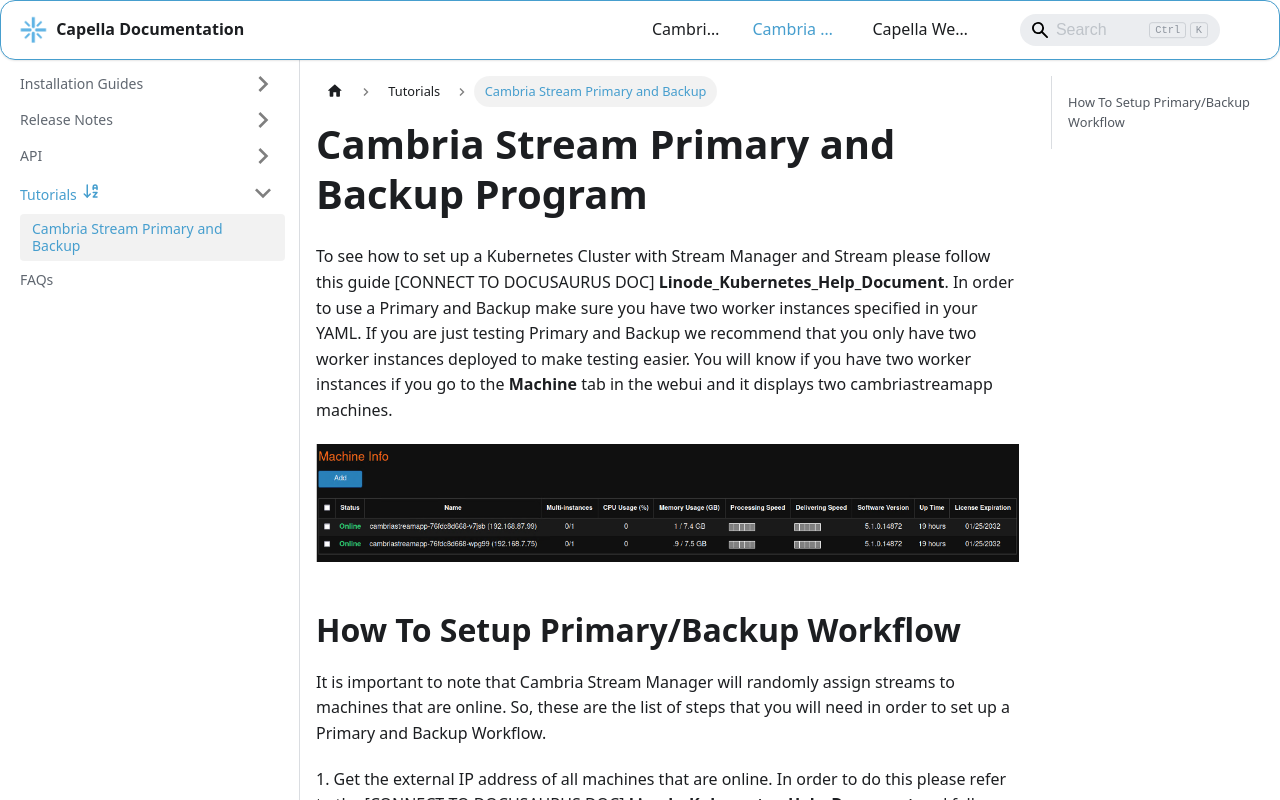

repository: CapellaSystems/documents.capellasystems.net · page: docs/cambria-stream/tutorials/cambria-stream-primary-and-backup/index.html · generator: docusaurus

---
id: Cambria_Stream_Primary_and_Backup
title: Cambria Stream Primary and Backup
---

# Cambria Stream Primary and Backup Program 

 To see how to set up a Kubernetes Cluster with Stream Manager and Stream please follow this guide  [CONNECT TO DOCUSAURUS DOC] **Linode_Kubernetes_Help_Document**. In order to use a Primary and Backup make sure you have two worker instances specified in your YAML. If you are just testing Primary and Backup we recommend that you only have two worker instances deployed to make testing easier. You will know if you have two worker instances if you go to the **Machine** tab in the webui and it displays two cambriastreamapp machines.

![](01_machine_info.png)

## How To Setup Primary/Backup Workflow

It is important to note that Cambria Stream Manager will randomly assign streams to machines that are online. So, these are the list of steps that you will need in order to set up a Primary and Backup Workflow.

1\.	Get the external IP address of all machines that are online. In order to do this please refer to the [CONNECT TO DOCUSAURUS DOC] **Linode_Kubernetes_Help_Document** and follow section **3.5.1 Use External Application to Stream** steps 1 to 4.

2\.	Once you find the IP of the machines, go back to the Stream webui and create a program by going to the **Programs** tab, clicking **Add**, and then **Create By Assist**.

3\.	Set up the **Project Type** that you would like and click on **Add** to add a Source.

4\.	Next, go to the **Target** tab and create **TWO targets** as two are required for Primary and Backup.

5\.	Save the configurations and then at the bottom check the **Use Backup** box.

6\.	Click on **Config** next to the box and set your desired Primary and Backup stream.

7\.	After, save the program and you should see that the program has been created in the **Program List**.

8\.	The status of the program should be **NotStreaming/NotStreaming** and there should be two machines in the **Assigned To** column

![](02_program_list.png)


---

For any questions or technical support, contact Capella Systems at:

**support@capellasystems.net**
